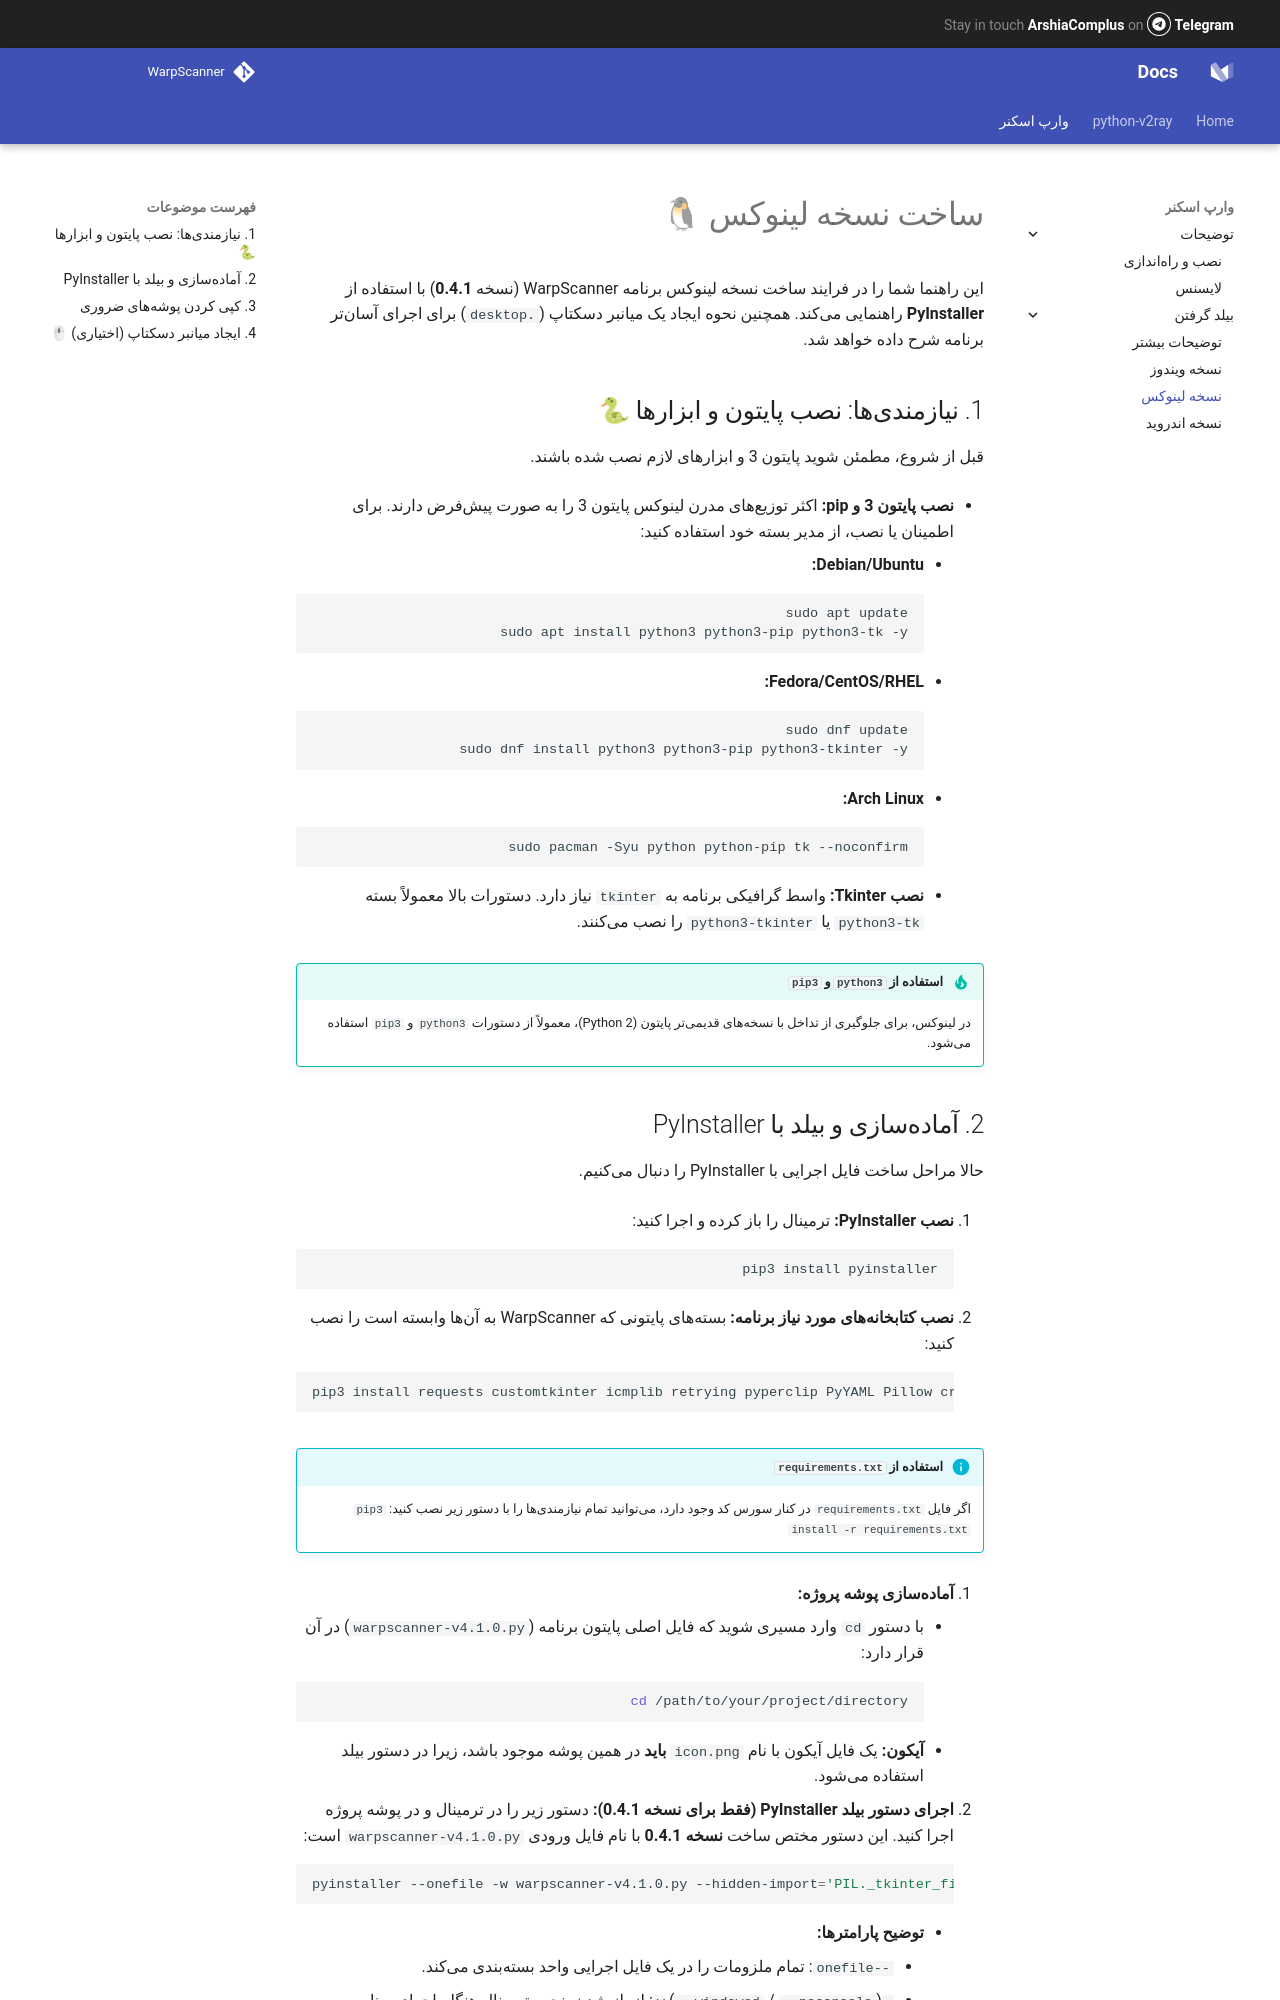

repository: arshiacomplus/docs · page: warp-scanner/build/linux/index.html · generator: mkdocs

# ساخت نسخه لینوکس 🐧

این راهنما شما را در فرایند ساخت نسخه لینوکس برنامه WarpScanner (نسخه **0.4.1**) با استفاده از **PyInstaller** راهنمایی میکند. همچنین نحوه ایجاد یک میانبر دسکتاپ (`.desktop`) برای اجرای آسانتر برنامه شرح داده خواهد شد.

## 1. نیازمندیها: نصب پایتون و ابزارها 🐍

قبل از شروع، مطمئن شوید پایتون 3 و ابزارهای لازم نصب شده باشند.

*   **نصب پایتون 3 و pip:**
    اکثر توزیعهای مدرن لینوکس پایتون 3 را به صورت پیشفرض دارند. برای اطمینان یا نصب، از مدیر بسته خود استفاده کنید:

    *   **Debian/Ubuntu:**
        ```bash
        sudo apt update
        sudo apt install python3 python3-pip python3-tk -y
        ```
    *   **Fedora/CentOS/RHEL:**
        ```bash
        sudo dnf update
        sudo dnf install python3 python3-pip python3-tkinter -y
        ```
    *   **Arch Linux:**
        ```bash
        sudo pacman -Syu python python-pip tk --noconfirm
        ```
*   **نصب Tkinter:**
    واسط گرافیکی برنامه به `tkinter` نیاز دارد. دستورات بالا معمولاً بسته `python3-tk` یا `python3-tkinter` را نصب میکنند.

!!! tip "استفاده از `python3` و `pip3`"
    در لینوکس، برای جلوگیری از تداخل با نسخههای قدیمیتر پایتون (Python 2)، معمولاً از دستورات `python3` و `pip3` استفاده میشود.
